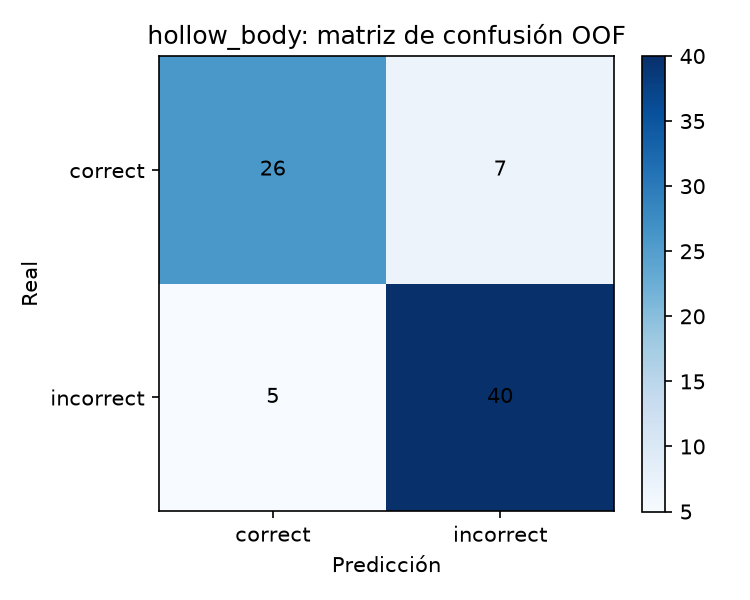

Values plotted in this chart, from the file beside it:
, predicted_correct, predicted_incorrect
actual_correct, 26, 7
actual_incorrect, 5, 40
